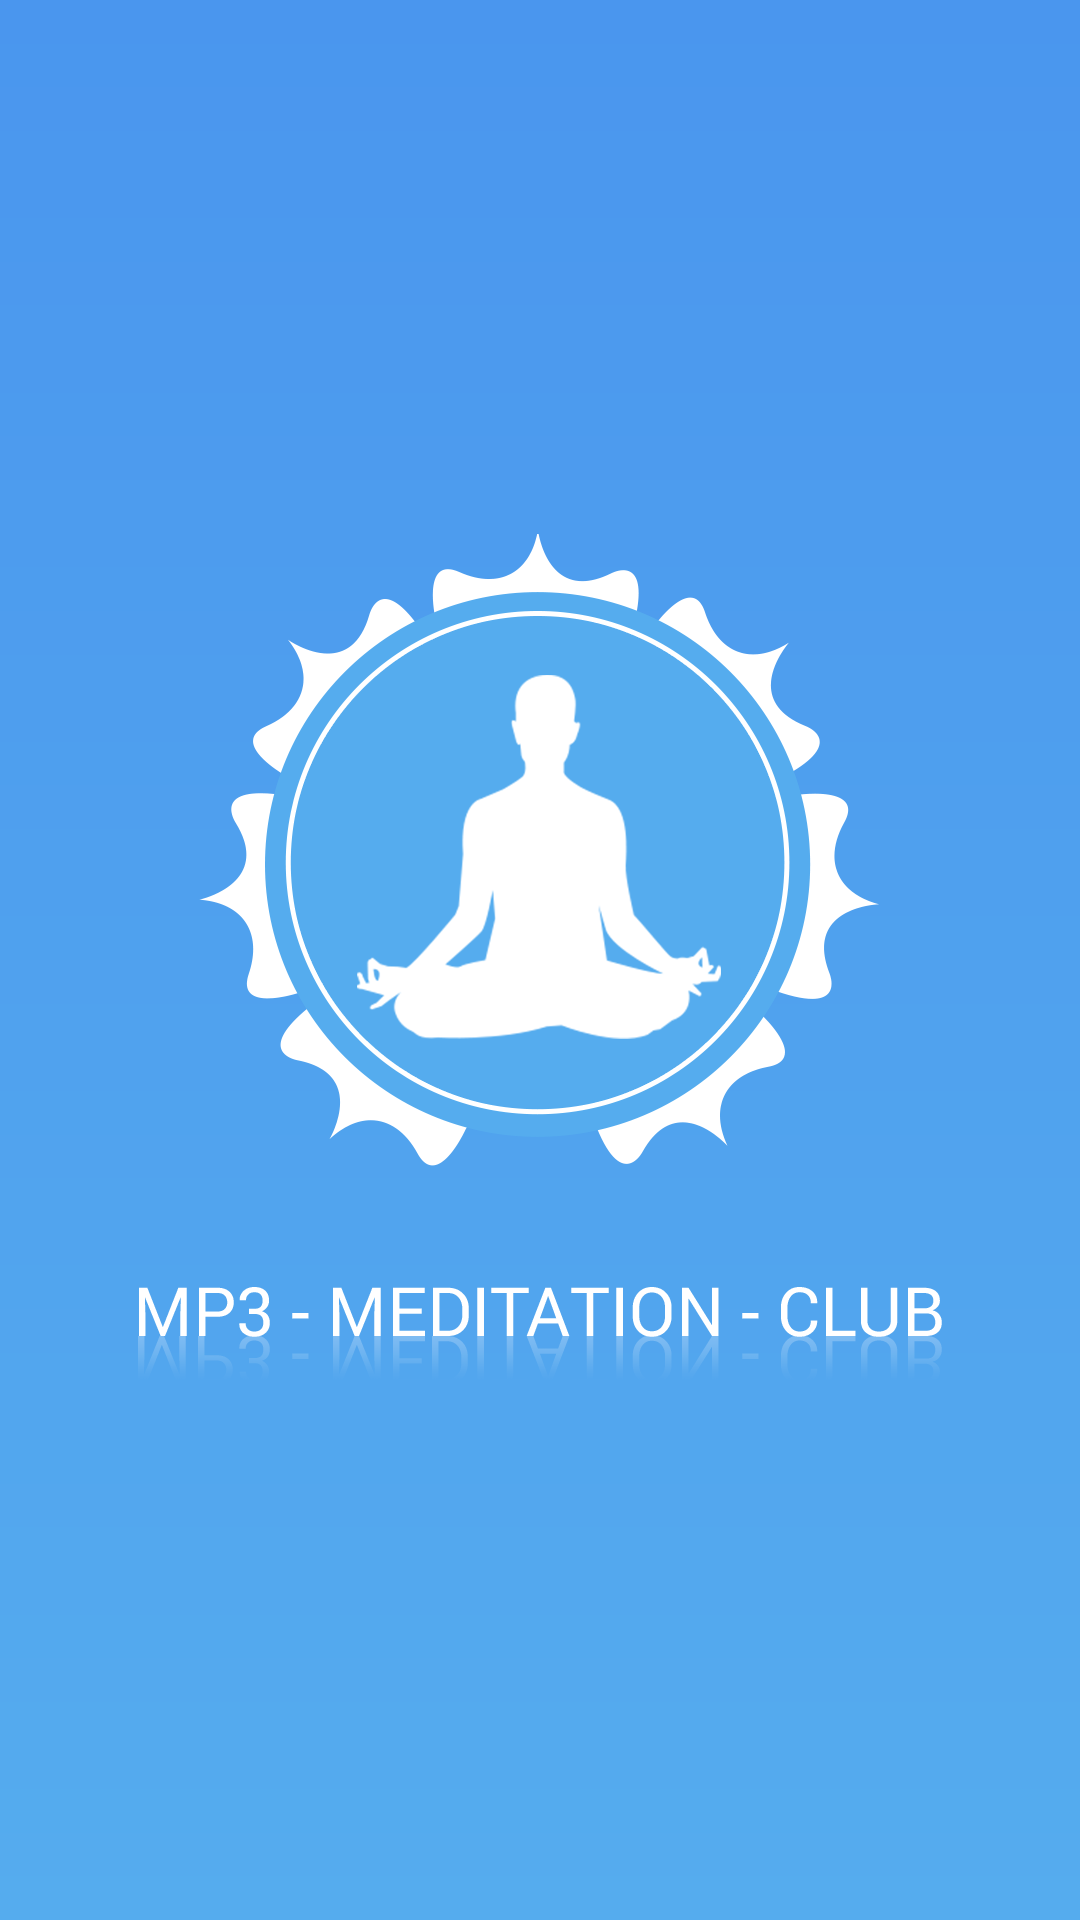

Here is an Android app screen rendered from its layout file. Give the layout XML and the strings, colors and styles it references.
<!-- AndroidManifest.xml: application theme AppTheme -->
<!-- res/layout/activity_splash_screen.xml -->
<RelativeLayout xmlns:android="http://schemas.android.com/apk/res/android"
    xmlns:tools="http://schemas.android.com/tools" android:layout_width="match_parent"
    android:layout_height="match_parent" android:paddingLeft="@dimen/activity_horizontal_margin"
    android:paddingRight="@dimen/activity_horizontal_margin"
    android:paddingTop="@dimen/activity_vertical_margin"
    android:paddingBottom="@dimen/activity_vertical_margin"
    tools:context="com.meditation.app.ui.activity.SplashScreen"
    android:background="@drawable/gradient">

<LinearLayout
    android:layout_width="match_parent"
    android:layout_height="match_parent"
    android:gravity="center"
    android:orientation="vertical">
    <ImageView
        android:layout_width="wrap_content"
        android:layout_height="wrap_content"
        android:id="@+id/imageView"
        android:src="@drawable/logo_splash"
        android:layout_alignParentTop="true"
        android:layout_centerHorizontal="true" />

    <ImageView
        android:layout_width="wrap_content"
        android:layout_height="wrap_content"
        android:id="@+id/imageView2"
        android:layout_below="@+id/imageView"
        android:layout_centerHorizontal="true"
        android:layout_marginTop="39dp"
        android:src="@drawable/logo_txt"/>
</LinearLayout>
</RelativeLayout>
<!-- resources referenced by this layout -->
<resources>
  <!-- drawable gradient (drawable) -->
  <?xml version="1.0" encoding="utf-8"?>
  <shape xmlns:android="http://schemas.android.com/apk/res/android"
      android:shape="rectangle">
      <gradient
          android:startColor="#55acee"
          android:endColor="#4a96ee"
          android:angle="90"/>
  </shape>
  <!-- drawable logo_splash: png bitmap (drawable-hdpi, 25226 bytes) -->
  <!-- drawable logo_txt: png bitmap (drawable-hdpi, 6189 bytes) -->
  <style name="AppTheme" parent="Theme.AppCompat.Light.DarkActionBar">
          
      </style>
</resources>
